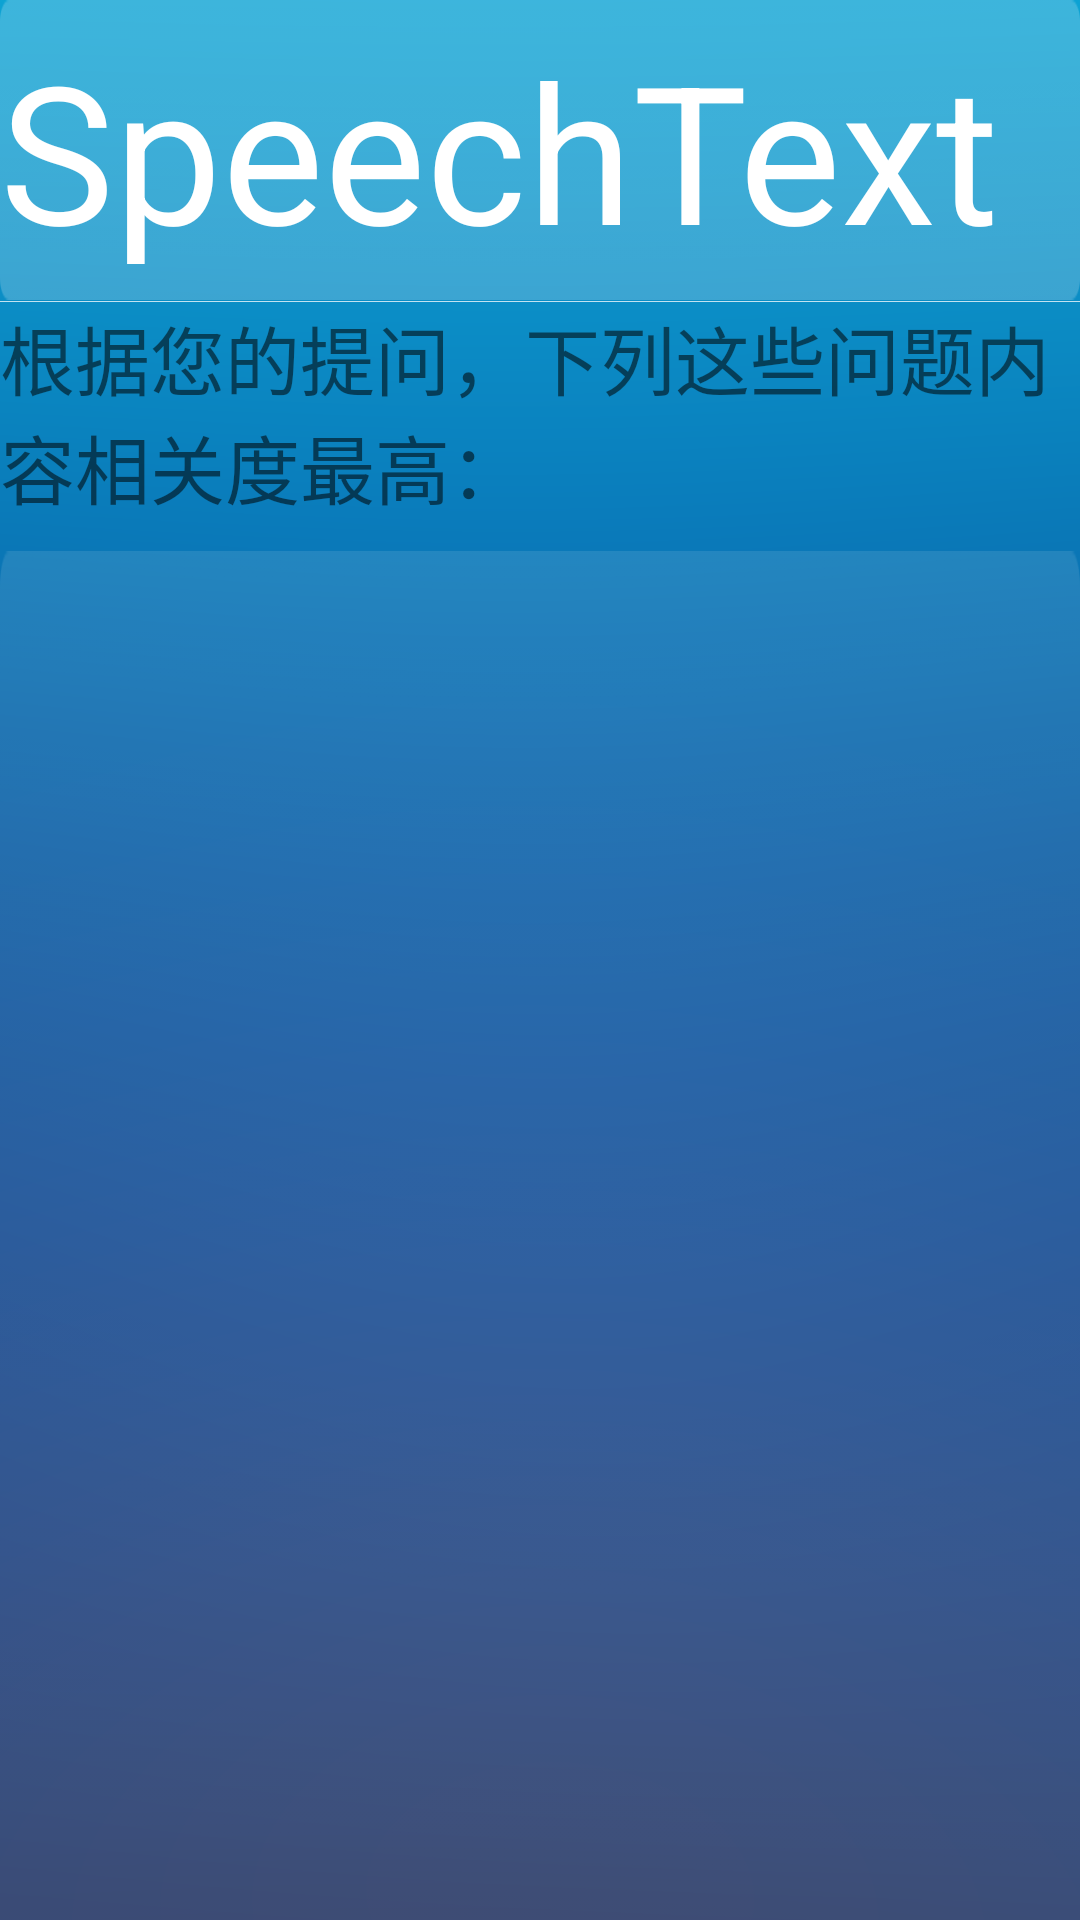

Produce the Android XML layout that renders to this screen, including the resource entries it uses.
<!-- AndroidManifest.xml: application theme AppTheme -->
<!-- res/layout/activity_match_speech.xml -->
<FrameLayout xmlns:android="http://schemas.android.com/apk/res/android"
             xmlns:app="http://schemas.android.com/apk/res-auto" xmlns:tools="http://schemas.android.com/tools"
             android:layout_width="match_parent"
             android:layout_height="match_parent"
             android:background="@drawable/bkgrd_blue"
             tools:context="cn.madhyama.taxinquery.MatchSpeech">

    

    

    <LinearLayout
            android:orientation="vertical"
            android:layout_width="match_parent"
            android:layout_height="match_parent"
            android:id="@+id/fullscreen_content_ms">
        <LinearLayout
                android:orientation="horizontal"
                android:focusable="true"
                android:focusableInTouchMode="true"
                android:layout_width="match_parent"
                android:layout_height="100dp" android:gravity="bottom">
            <EditText
                    android:text="SpeechText"
                    android:layout_width="match_parent"
                    android:layout_height="wrap_content" android:id="@+id/speechText" android:layout_weight="1"
                    android:ellipsize="none"
                    android:scrollHorizontally="false"
                    android:textSize="@android:dimen/notification_large_icon_width"
                    android:textColor="@android:color/background_light"
                    android:nextFocusUp="@id/speechText"
                    android:nextFocusLeft="@id/speechText"
                    android:inputType="textMultiLine"
                    android:background="@drawable/bggrd_query_noarrow"/>
        </LinearLayout>
        <LinearLayout
                android:orientation="vertical"
                android:layout_width="match_parent"
                android:layout_height="wrap_content">
            <ImageView
                    android:layout_width="match_parent"
                    android:layout_height="wrap_content" app:srcCompat="@drawable/separator"
                    android:id="@+id/imageView4"/>
        </LinearLayout>
        <LinearLayout
                android:orientation="vertical"
                android:layout_width="match_parent"
                android:layout_height="wrap_content">
            <TextView
                    android:text="@string/MatchingQuestions"
                    android:layout_width="match_parent"
                    android:layout_height="wrap_content" android:id="@+id/resultHint" android:textSize="25sp"
                    android:paddingBottom="10dp" android:elevation="1dp"/>
        </LinearLayout>
        <LinearLayout
                android:orientation="vertical"
                android:layout_width="match_parent"
                android:layout_height="780dp">
            <ListView
                    android:layout_width="match_parent"
                    android:layout_height="match_parent"
                    android:id="@+id/qlist" android:background="@drawable/bkgrd_suggestion"/>
        </LinearLayout>
        <LinearLayout
                android:orientation="vertical"
                android:layout_width="match_parent"
                android:layout_height="match_parent" android:layout_weight="3" android:gravity="bottom">
            <LinearLayout
                    android:orientation="horizontal"
                    android:layout_width="match_parent"
                    android:layout_height="wrap_content" android:gravity="bottom">
                <ImageView
                        android:layout_width="match_parent"
                        android:layout_height="wrap_content" app:srcCompat="@drawable/separator"
                        android:id="@+id/imageView12" android:padding="20dp" android:layout_weight="1"/>
            </LinearLayout>
            <LinearLayout
                    android:orientation="horizontal"
                    android:layout_width="match_parent"
                    android:layout_height="70dp" android:gravity="bottom|center_horizontal" android:paddingBottom="7dp">
                <LinearLayout
                        android:orientation="horizontal"
                        android:layout_width="match_parent"
                        android:layout_height="match_parent" android:layout_weight="1"
                        android:gravity="center_vertical" android:paddingLeft="30dp">
                    <ImageButton
                            android:layout_width="wrap_content"
                            android:layout_height="wrap_content" app:srcCompat="@drawable/icon_askagain"
                            android:id="@+id/askagain" android:background="#00000000"/>
                    <TextView
                            android:text="语音提问"
                            android:layout_width="wrap_content"
                            android:layout_height="wrap_content" android:id="@+id/textAskAgain"
                            android:layout_weight="1" android:textColor="@android:color/background_light"
                            android:textSize="28dp"/>
                </LinearLayout>
                <LinearLayout
                        android:orientation="horizontal"
                        android:layout_width="match_parent"
                        android:layout_height="match_parent" android:layout_weight="1"
                        android:gravity="center_vertical" android:paddingLeft="30dp">

                    <ImageButton
                        android:id="@+id/suggestion"
                        android:layout_width="wrap_content"
                        android:layout_height="wrap_content"
                        android:background="#00000000"
                        app:srcCompat="@drawable/icon_manual" />
                    <TextView
                            android:text="人工作答"
                            android:layout_width="wrap_content"
                            android:layout_height="wrap_content" android:id="@+id/textSuggestion"
                            android:layout_weight="1" android:textColor="@android:color/background_light"
                            android:textSize="28dp"/>
                </LinearLayout>
                <LinearLayout
                        android:orientation="horizontal"
                        android:layout_width="match_parent"
                        android:layout_height="match_parent" android:layout_weight="1"
                        android:gravity="center_vertical" android:paddingLeft="30dp">
                    <ImageButton
                            android:layout_width="wrap_content"
                            android:layout_height="wrap_content" app:srcCompat="@drawable/icon_leave"
                            android:id="@+id/mainpage" android:background="#00000000"/>
                    <TextView
                            android:text="退出系统"
                            android:layout_width="wrap_content"
                            android:layout_height="wrap_content" android:id="@+id/textMainpage"
                            android:layout_weight="1" android:textColor="@android:color/background_light"
                            android:textSize="28dp"/>
                </LinearLayout>
            </LinearLayout>
        </LinearLayout>
    </LinearLayout>
</FrameLayout>
<!-- resources referenced by this layout -->
<resources>
  <!-- drawable bggrd_query_noarrow: png bitmap (drawable, 2198 bytes) -->
  <!-- drawable bkgrd_blue: png bitmap (drawable, 77665 bytes) -->
  <!-- drawable bkgrd_suggestion: png bitmap (drawable, 5676 bytes) -->
  <!-- drawable icon_askagain: png bitmap (drawable, 2026 bytes) -->
  <!-- drawable icon_leave: png bitmap (drawable, 1620 bytes) -->
  <!-- drawable icon_manual: png bitmap (drawable, 2590 bytes) -->
  <!-- drawable separator: png bitmap (drawable, 1010 bytes) -->
  <string name="MatchingQuestions">根据您的提问，下列这些问题内容相关度最高：</string>
  <style name="AppTheme" parent="Theme.AppCompat.Light.DarkActionBar">
          
          <item name="colorPrimary">@color/colorPrimary</item>
          <item name="colorPrimaryDark">@color/colorPrimaryDark</item>
          <item name="colorAccent">@color/colorAccent</item>
      </style>
  <!-- not gathered from this repository: default colours our renderer supplied (Android Studio template values) -->
  <color name="colorPrimary">#FF6200EE</color>
  <color name="colorPrimaryDark">#FF3700B3</color>
  <color name="colorAccent">#FF03DAC5</color>
</resources>
